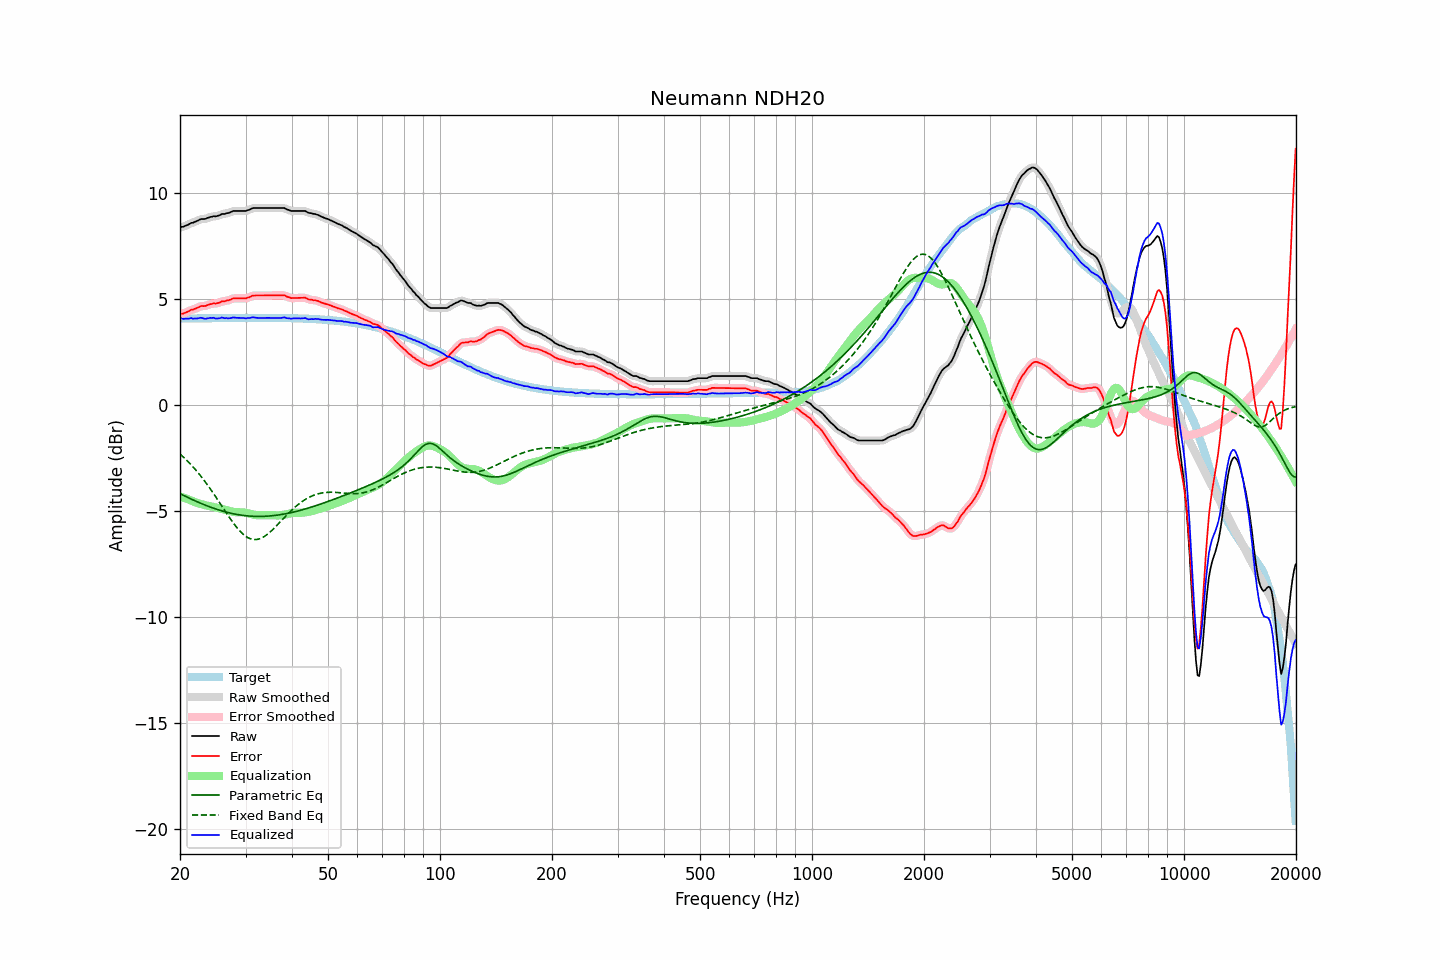

Data behind this chart, as committed beside it:
frequency, raw, error, smoothed, error_smoothed, equalization, parametric_eq, fixed_band_eq, equalized_raw, equalized_smoothed, target
20.00, 8.39, 4.30, 8.40, 4.30, -4.29, -4.17, -2.30, 4.10, 4.11, 4.09
20.20, 8.42, 4.33, 8.41, 4.32, -4.32, -4.21, -2.37, 4.10, 4.09, 4.09
20.40, 8.42, 4.33, 8.43, 4.34, -4.35, -4.24, -2.43, 4.08, 4.09, 4.09
20.61, 8.46, 4.37, 8.46, 4.36, -4.37, -4.28, -2.51, 4.09, 4.08, 4.10
20.81, 8.49, 4.40, 8.49, 4.39, -4.40, -4.32, -2.58, 4.09, 4.08, 4.10
21.02, 8.52, 4.42, 8.53, 4.43, -4.43, -4.35, -2.65, 4.09, 4.10, 4.10
21.23, 8.56, 4.46, 8.56, 4.46, -4.46, -4.39, -2.73, 4.10, 4.10, 4.10
21.44, 8.61, 4.51, 8.60, 4.50, -4.49, -4.42, -2.81, 4.12, 4.11, 4.10
21.66, 8.61, 4.51, 8.63, 4.52, -4.52, -4.46, -2.89, 4.09, 4.10, 4.10
21.87, 8.65, 4.55, 8.65, 4.55, -4.56, -4.49, -2.98, 4.10, 4.09, 4.10
22.09, 8.68, 4.58, 8.68, 4.58, -4.59, -4.53, -3.07, 4.10, 4.09, 4.10
22.31, 8.71, 4.61, 8.72, 4.62, -4.61, -4.56, -3.16, 4.10, 4.11, 4.10
22.54, 8.75, 4.65, 8.75, 4.65, -4.63, -4.59, -3.25, 4.12, 4.12, 4.11
22.76, 8.79, 4.69, 8.78, 4.67, -4.66, -4.62, -3.34, 4.14, 4.12, 4.11
22.99, 8.79, 4.68, 8.79, 4.68, -4.68, -4.66, -3.44, 4.11, 4.11, 4.11
23.22, 8.79, 4.68, 8.80, 4.69, -4.70, -4.69, -3.54, 4.09, 4.10, 4.11
23.45, 8.80, 4.69, 8.81, 4.70, -4.72, -4.72, -3.64, 4.08, 4.09, 4.11
23.69, 8.84, 4.73, 8.84, 4.72, -4.74, -4.75, -3.74, 4.11, 4.10, 4.11
23.92, 8.86, 4.75, 8.86, 4.75, -4.75, -4.78, -3.85, 4.11, 4.11, 4.11
24.16, 8.89, 4.78, 8.89, 4.78, -4.76, -4.80, -3.96, 4.13, 4.13, 4.11
24.40, 8.90, 4.79, 8.91, 4.79, -4.78, -4.83, -4.07, 4.12, 4.13, 4.11
24.65, 8.93, 4.82, 8.92, 4.80, -4.80, -4.86, -4.18, 4.13, 4.12, 4.11
24.89, 8.91, 4.80, 8.92, 4.81, -4.82, -4.88, -4.29, 4.10, 4.11, 4.12
25.14, 8.93, 4.82, 8.93, 4.82, -4.83, -4.91, -4.40, 4.10, 4.10, 4.12
25.39, 8.95, 4.84, 8.96, 4.84, -4.85, -4.93, -4.52, 4.10, 4.11, 4.12
25.65, 8.98, 4.86, 8.99, 4.87, -4.87, -4.96, -4.63, 4.12, 4.12, 4.12
25.91, 9.03, 4.91, 9.01, 4.89, -4.88, -4.98, -4.75, 4.15, 4.13, 4.12
26.16, 9.03, 4.91, 9.03, 4.91, -4.90, -5.00, -4.87, 4.13, 4.13, 4.12
26.43, 9.03, 4.91, 9.05, 4.93, -4.93, -5.02, -4.98, 4.11, 4.12, 4.12
26.69, 9.07, 4.95, 9.06, 4.94, -4.95, -5.04, -5.10, 4.12, 4.11, 4.12
26.96, 9.07, 4.95, 9.08, 4.96, -4.97, -5.06, -5.21, 4.10, 4.11, 4.12
27.23, 9.10, 4.98, 9.11, 4.99, -4.99, -5.08, -5.32, 4.11, 4.12, 4.12
27.50, 9.13, 5.01, 9.13, 5.01, -5.01, -5.10, -5.43, 4.12, 4.13, 4.12
27.77, 9.17, 5.05, 9.16, 5.04, -5.02, -5.11, -5.53, 4.15, 4.14, 4.12
28.05, 9.17, 5.05, 9.17, 5.05, -5.03, -5.13, -5.64, 4.14, 4.14, 4.12
28.33, 9.17, 5.05, 9.18, 5.05, -5.04, -5.14, -5.73, 4.13, 4.13, 4.13
28.62, 9.17, 5.05, 9.17, 5.05, -5.05, -5.16, -5.82, 4.13, 4.13, 4.13
28.90, 9.17, 5.05, 9.17, 5.05, -5.05, -5.17, -5.91, 4.13, 4.13, 4.13
29.19, 9.17, 5.05, 9.17, 5.05, -5.05, -5.18, -5.99, 4.13, 4.13, 4.13
29.48, 9.17, 5.05, 9.17, 5.04, -5.05, -5.19, -6.06, 4.12, 4.12, 4.13
29.78, 9.17, 5.04, 9.17, 5.05, -5.06, -5.20, -6.13, 4.12, 4.12, 4.13
30.08, 9.17, 5.04, 9.18, 5.05, -5.07, -5.21, -6.18, 4.10, 4.11, 4.13
30.38, 9.21, 5.08, 9.20, 5.07, -5.09, -5.22, -6.23, 4.12, 4.11, 4.13
30.68, 9.22, 5.09, 9.23, 5.10, -5.11, -5.22, -6.27, 4.11, 4.12, 4.13
30.99, 9.26, 5.13, 9.27, 5.14, -5.13, -5.23, -6.30, 4.13, 4.14, 4.13
31.30, 9.30, 5.17, 9.29, 5.16, -5.15, -5.23, -6.32, 4.16, 4.14, 4.13
31.61, 9.31, 5.18, 9.31, 5.18, -5.16, -5.24, -6.33, 4.15, 4.15, 4.13
31.93, 9.31, 5.18, 9.32, 5.19, -5.18, -5.24, -6.33, 4.14, 4.14, 4.13
32.24, 9.31, 5.18, 9.31, 5.18, -5.19, -5.24, -6.33, 4.13, 4.13, 4.13
32.57, 9.31, 5.18, 9.31, 5.18, -5.19, -5.24, -6.31, 4.12, 4.12, 4.13
32.89, 9.31, 5.18, 9.31, 5.18, -5.19, -5.24, -6.28, 4.12, 4.12, 4.13
33.22, 9.31, 5.18, 9.31, 5.18, -5.19, -5.24, -6.25, 4.13, 4.13, 4.13
33.55, 9.31, 5.18, 9.31, 5.18, -5.19, -5.24, -6.21, 4.13, 4.13, 4.13
33.89, 9.31, 5.18, 9.31, 5.18, -5.18, -5.23, -6.16, 4.13, 4.13, 4.13
34.23, 9.31, 5.18, 9.31, 5.18, -5.18, -5.23, -6.11, 4.13, 4.13, 4.13
34.57, 9.31, 5.18, 9.31, 5.18, -5.18, -5.22, -6.05, 4.13, 4.13, 4.13
34.92, 9.31, 5.19, 9.31, 5.19, -5.18, -5.22, -5.98, 4.13, 4.13, 4.13
35.27, 9.31, 5.19, 9.31, 5.19, -5.19, -5.21, -5.91, 4.13, 4.13, 4.13
35.62, 9.31, 5.19, 9.31, 5.19, -5.19, -5.20, -5.84, 4.12, 4.12, 4.13
35.97, 9.31, 5.19, 9.31, 5.19, -5.19, -5.20, -5.76, 4.12, 4.12, 4.13
... 635 more rows
